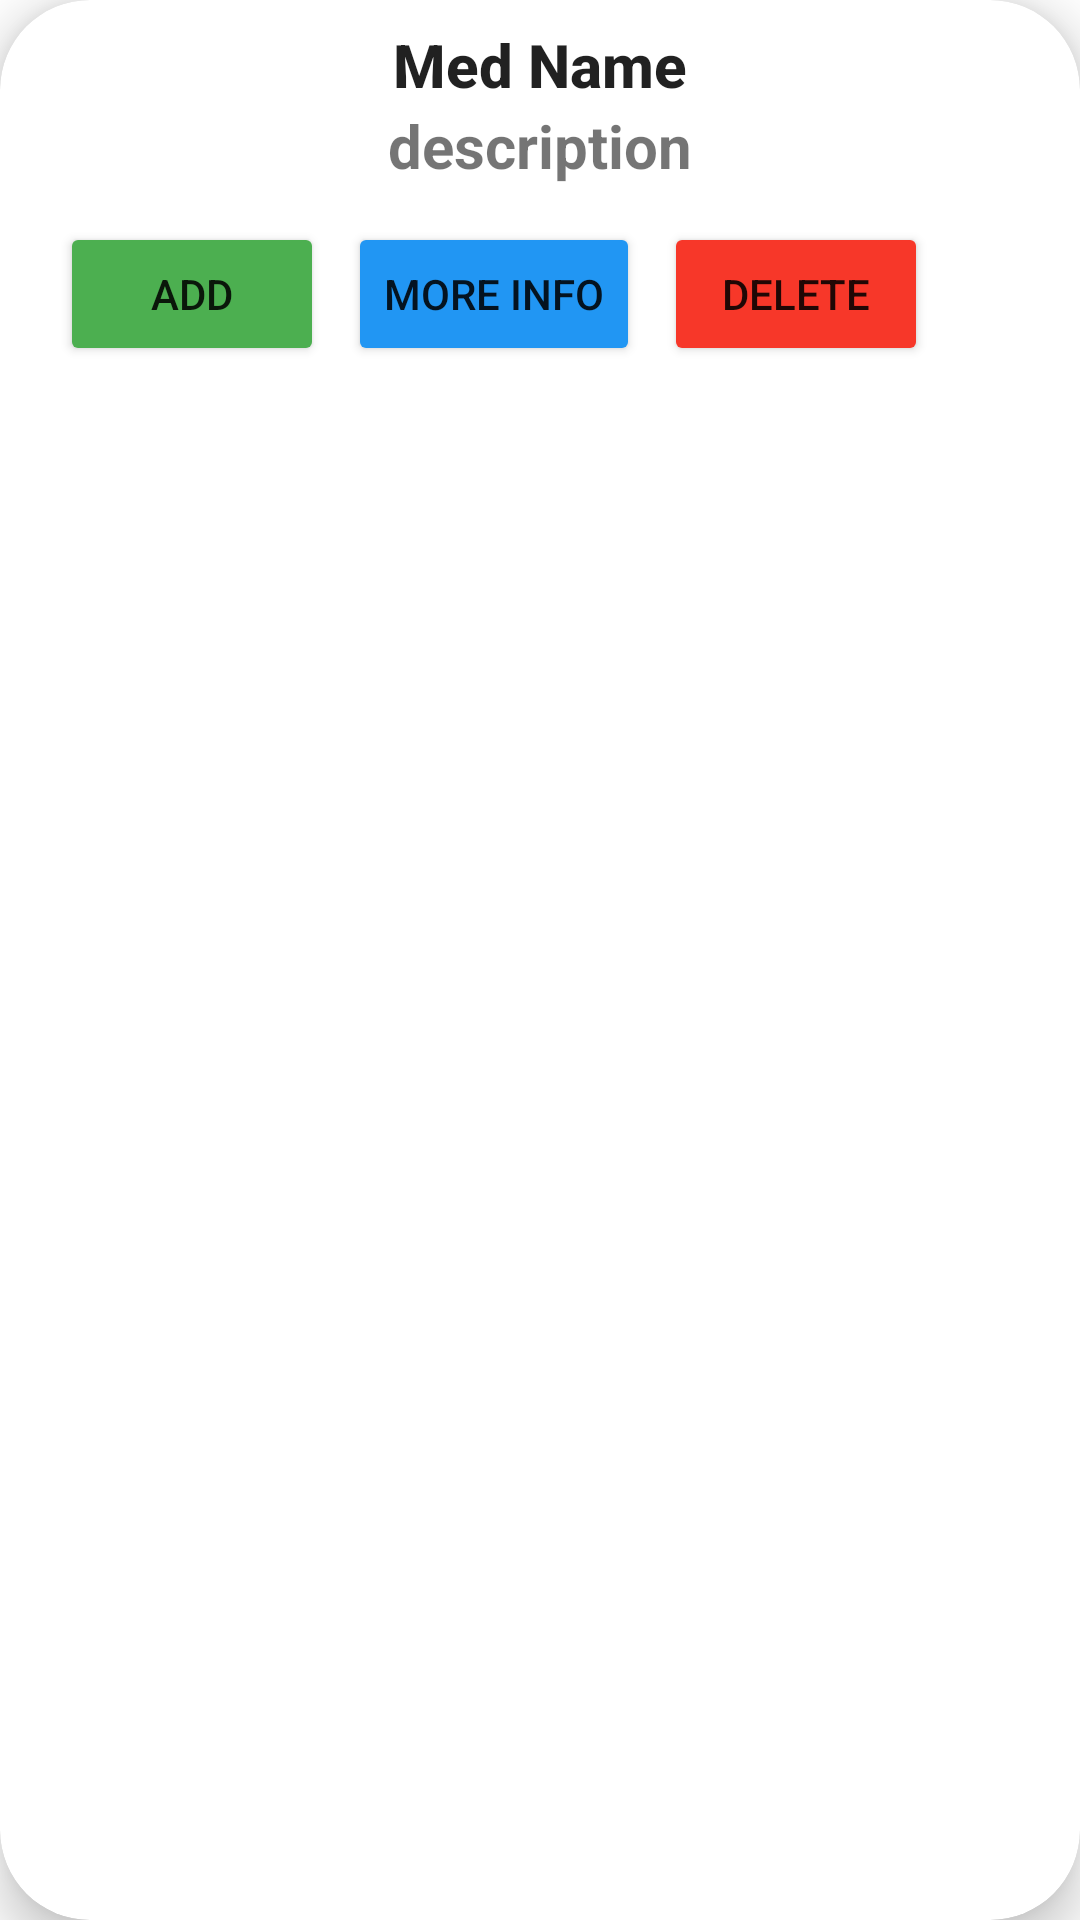

Reconstruct the res/layout file that produces this screen, plus the resources it refers to.
<!-- AndroidManifest.xml: application theme Theme.Peony -->
<!-- res/layout/med_item.xml -->
<?xml version="1.0" encoding="utf-8"?>
<androidx.cardview.widget.CardView
    xmlns:android="http://schemas.android.com/apk/res/android"
    xmlns:app="http://schemas.android.com/apk/res-auto"
    android:layout_width="match_parent"
    android:layout_height="wrap_content"
    android:layout_marginTop="14dp"
    android:layout_marginStart="28dp"
    android:layout_marginEnd="28dp"
    android:layout_marginBottom="14dp"
    app:cardBackgroundColor="@color/cardview_light_background"
    app:cardCornerRadius="30dp"
    app:cardElevation="10dp">

    <LinearLayout
        android:layout_width="match_parent"
        android:layout_height="match_parent"
        android:layout_margin="8dp"
        android:orientation="vertical">

        <TextView
            android:id="@+id/medName_textView"
            android:layout_width="match_parent"
            android:layout_height="wrap_content"
            android:gravity="center_horizontal"
            android:text="Med Name"
            android:textSize="20sp"
            android:textStyle="bold"
            android:textAppearance="@style/TextAppearance.AppCompat.Title"/>

        <TextView
            android:id="@+id/medDescription_textView"
            android:layout_width="match_parent"
            android:layout_height="wrap_content"
            android:gravity="center"
            android:text="description"
            android:textSize="20sp"
            android:textStyle="bold" />

        <LinearLayout
            android:layout_width="match_parent"
            android:layout_height="match_parent"
            android:layout_margin="8dp"
            android:orientation="horizontal">

            <Button
                android:id="@+id/addMed_button"
                android:layout_width="wrap_content"
                android:layout_height="wrap_content"
                android:layout_margin="4dp"
                android:backgroundTint="#4CAF50"
                android:text="Add" />

            <Button
                android:id="@+id/moreInfo_button"
                android:layout_width="wrap_content"
                android:layout_height="wrap_content"
                android:layout_margin="4dp"
                android:backgroundTint="#2196F3"
                android:text="More Info" />

            <Button
                android:id="@+id/deleteMed_button"
                android:layout_width="wrap_content"
                android:layout_height="wrap_content"
                android:layout_margin="4dp"
                android:backgroundTint="@color/alert"
                android:text="Delete" />
        </LinearLayout>

    </LinearLayout>

</androidx.cardview.widget.CardView>
<!-- resources referenced by this layout -->
<resources>
  <color name="alert">#F73729</color>
  <style name="Theme.Peony" parent="Theme.MaterialComponents.DayNight.DarkActionBar">
          
          <item name="colorPrimary">@color/blue</item>
          <item name="colorPrimaryVariant">@color/bluedark</item>
          <item name="colorOnPrimary">@color/white</item>
          
          <item name="colorSecondary">@color/teal_200</item>
          <item name="colorSecondaryVariant">@color/teal_700</item>
          <item name="colorOnSecondary">@color/black</item>
          
          <item name="android:statusBarColor" tools:targetApi="l">?attr/colorPrimaryVariant</item>
          
      </style>
  <color name="blue">#2196F3</color>
  <color name="bluedark">#0B66AC</color>
  <color name="white">#FFFFFFFF</color>
  <color name="teal_200">#FF03DAC5</color>
  <color name="teal_700">#FF018786</color>
  <color name="black">#FF000000</color>
</resources>
